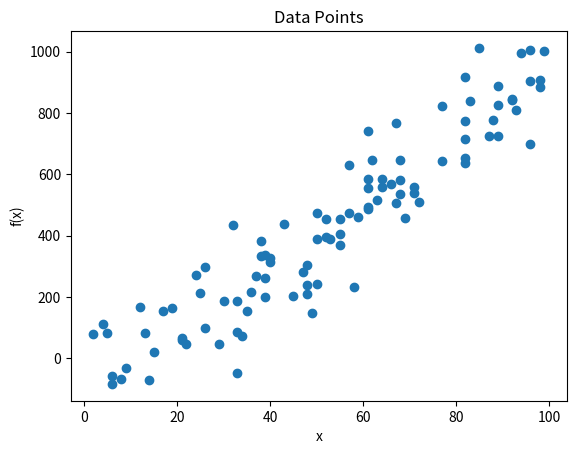

Reproduce this figure in Python.
"""
This app uses Python 3.12, numpy, pandas, matplotlib to generate a set of data points and plot them on a graph.
"""

# import the required libraries
import numpy as np
import pandas as pd
import matplotlib.pyplot as plt

"""
Create a function 'gendatapoints' that generates a set of 100 data points (x, f(x)) and returns them as a pandas data frame.
Arguments:
- 'x_range' is a tuple of two integers representing the rang0 e of x values to generate.
Returns:
- A pandas data frame with two columns, 'x' and 'y'.
Details:
- 'x' values are generated randomly between x_range[0] and x_range[1].
- 'y' values are generated as a non-linear function of x with excessive random noise: y = x ^ 1.5  + noise.
- The data frame is sorted by the 'x' values.
- The data frame has 100 rows.
Error Handling:
- Raise a ValueError if x_range is not a tuple of two integers.
- Raise a ValueError if x_range[0] is greater than x_range[1].
Examples:
- gendata((0, 100)) generates a data frame with 'x' values between 0 and 100.
- gendata((-100, 100)) generates a data frame with 'x' values between -100 and 100.
"""

def gendatapoints(x_range):
    if not isinstance(x_range, tuple) or len(x_range) != 2 or not all(isinstance(i, int) for i in x_range):
        raise ValueError("x_range must be a tuple of two integers")
    if x_range[0] > x_range[1]:
        raise ValueError("x_range[0] must be less than or equal to x_range[1]")
    x = np.random.randint(x_range[0], x_range[1], 100)
    y = x ** 1.5 + np.random.normal(0, 100, 100)
    data = pd.DataFrame({'x': x, 'y': y})
    data = data.sort_values(by='x').reset_index(drop=True)
    return data

"""
Create a function 'plot_data' that plots the data points from the data frame.
Arguments:
- 'data' is a pandas data frame with two columns, 'x' and 'y'.
Returns:
- None
Details:
- The data points are plotted as a scatter plot.
- The plot has a title 'Data Points', x-axis label 'x', and y-axis label 'f(x)'.
"""

def plot_data(data):
    plt.scatter(data['x'], data['y'])
    plt.title('Data Points')
    plt.xlabel('x')
    plt.ylabel('f(x)')
    plt.show()

""""
Create a 'main' block that uses the above functions to generate a set of data points and plot them.
Arguments:
- None
Returns:
- None
"""

if __name__ == '__main__':
    data = gendatapoints((0, 100))
    plot_data(data)


